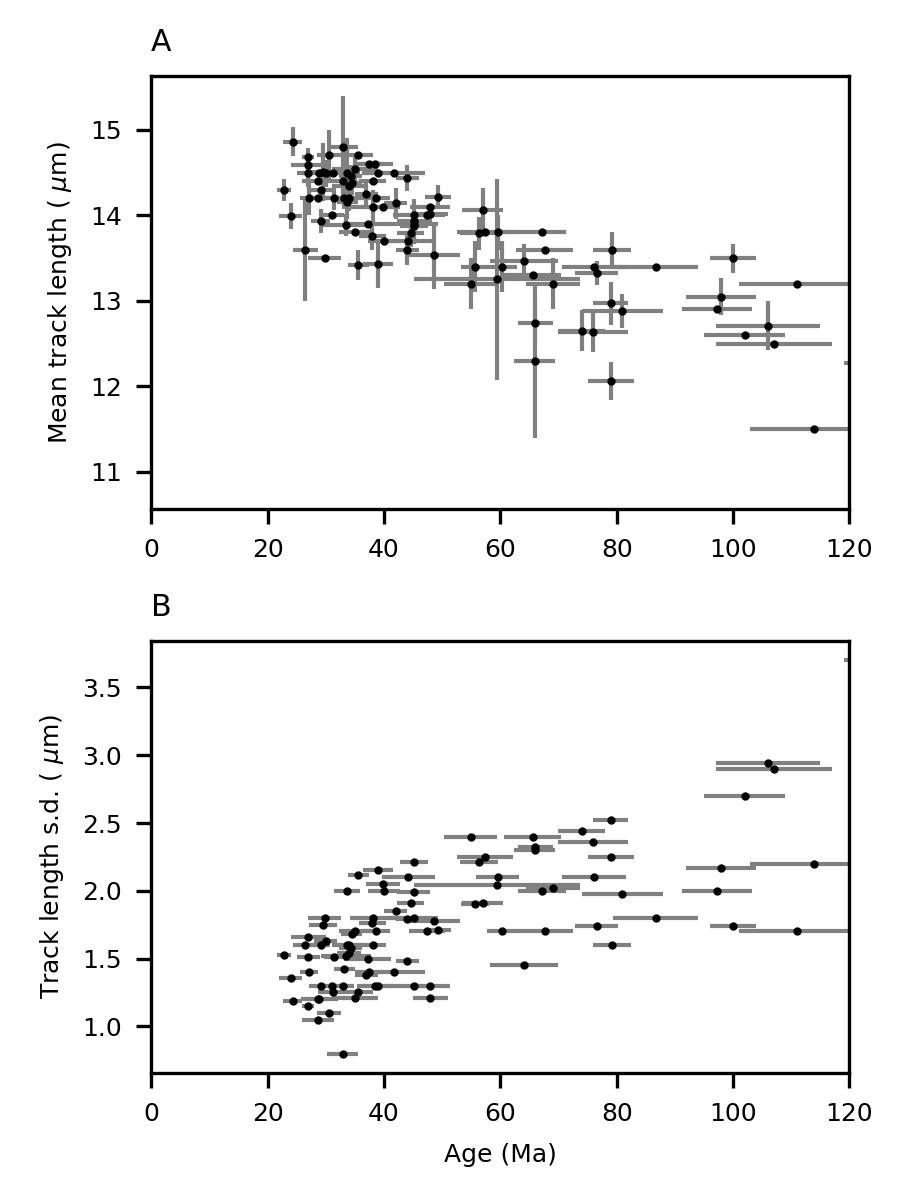

Values plotted in this chart, from the file beside it:
nMin, nMax, ageBin, ageMean, ageMeanErr, exRate, exRateErr, ageGrad, ageGradErr, Lm_mean, Lm_err, sd_mean, sd_err
6.0, 17.0, 30.5, 30.46, 0.8082, 299.8, 45.9, 0.003335, 0.0005106, 14.29, 0.08879, 1.448, 0.05676
6.0, 17.0, 35.5, 36.13, 0.9124, 330.8, 95.86, 0.003023, 0.0008758, 14.18, 0.06564, 1.56, 0.05719
6.0, 17.0, 40.5, 41.06, 1.14, 134.1, 85.05, 0.007458, 0.004731, 14.06, 0.06942, 1.705, 0.06359
6.0, 17.0, 45.5, 44.85, 0.6656, 113, 59.98, 0.008853, 0.004702, 13.97, 0.08309, 1.781, 0.08124
6.0, 17.0, 50.5, 51, 0.8334, 60.5, 13.84, 0.01653, 0.003782, 13.81, 0.1126, 1.882, 0.1185
6.0, 17.0, 55.5, 55.36, 1.303, 57.17, 11.92, 0.01749, 0.003647, 13.67, 0.1315, 1.936, 0.1285
6.0, 17.0, 60.5, 60.65, 0.9071, 53.35, 7.035, 0.01874, 0.002471, 13.44, 0.1516, 1.976, 0.1162
6.0, 17.0, 65.5, 65.31, 0.8502, 51.13, 8.52, 0.01956, 0.00326, 13.26, 0.1644, 2.018, 0.1106
6.0, 17.0, 70.5, 70.04, 1.443, 45.03, 8.755, 0.02221, 0.004317, 13.15, 0.1653, 2.078, 0.1183
6.0, 17.0, 75.5, 75.98, 1.064, 38.51, 13.45, 0.02597, 0.00907, 13.03, 0.1906, 2.107, 0.1345
6.0, 17.0, 80.5, 80.38, 1.119, 32.69, 17.23, 0.03059, 0.01612, 12.99, 0.2572, 2.039, 0.1592
